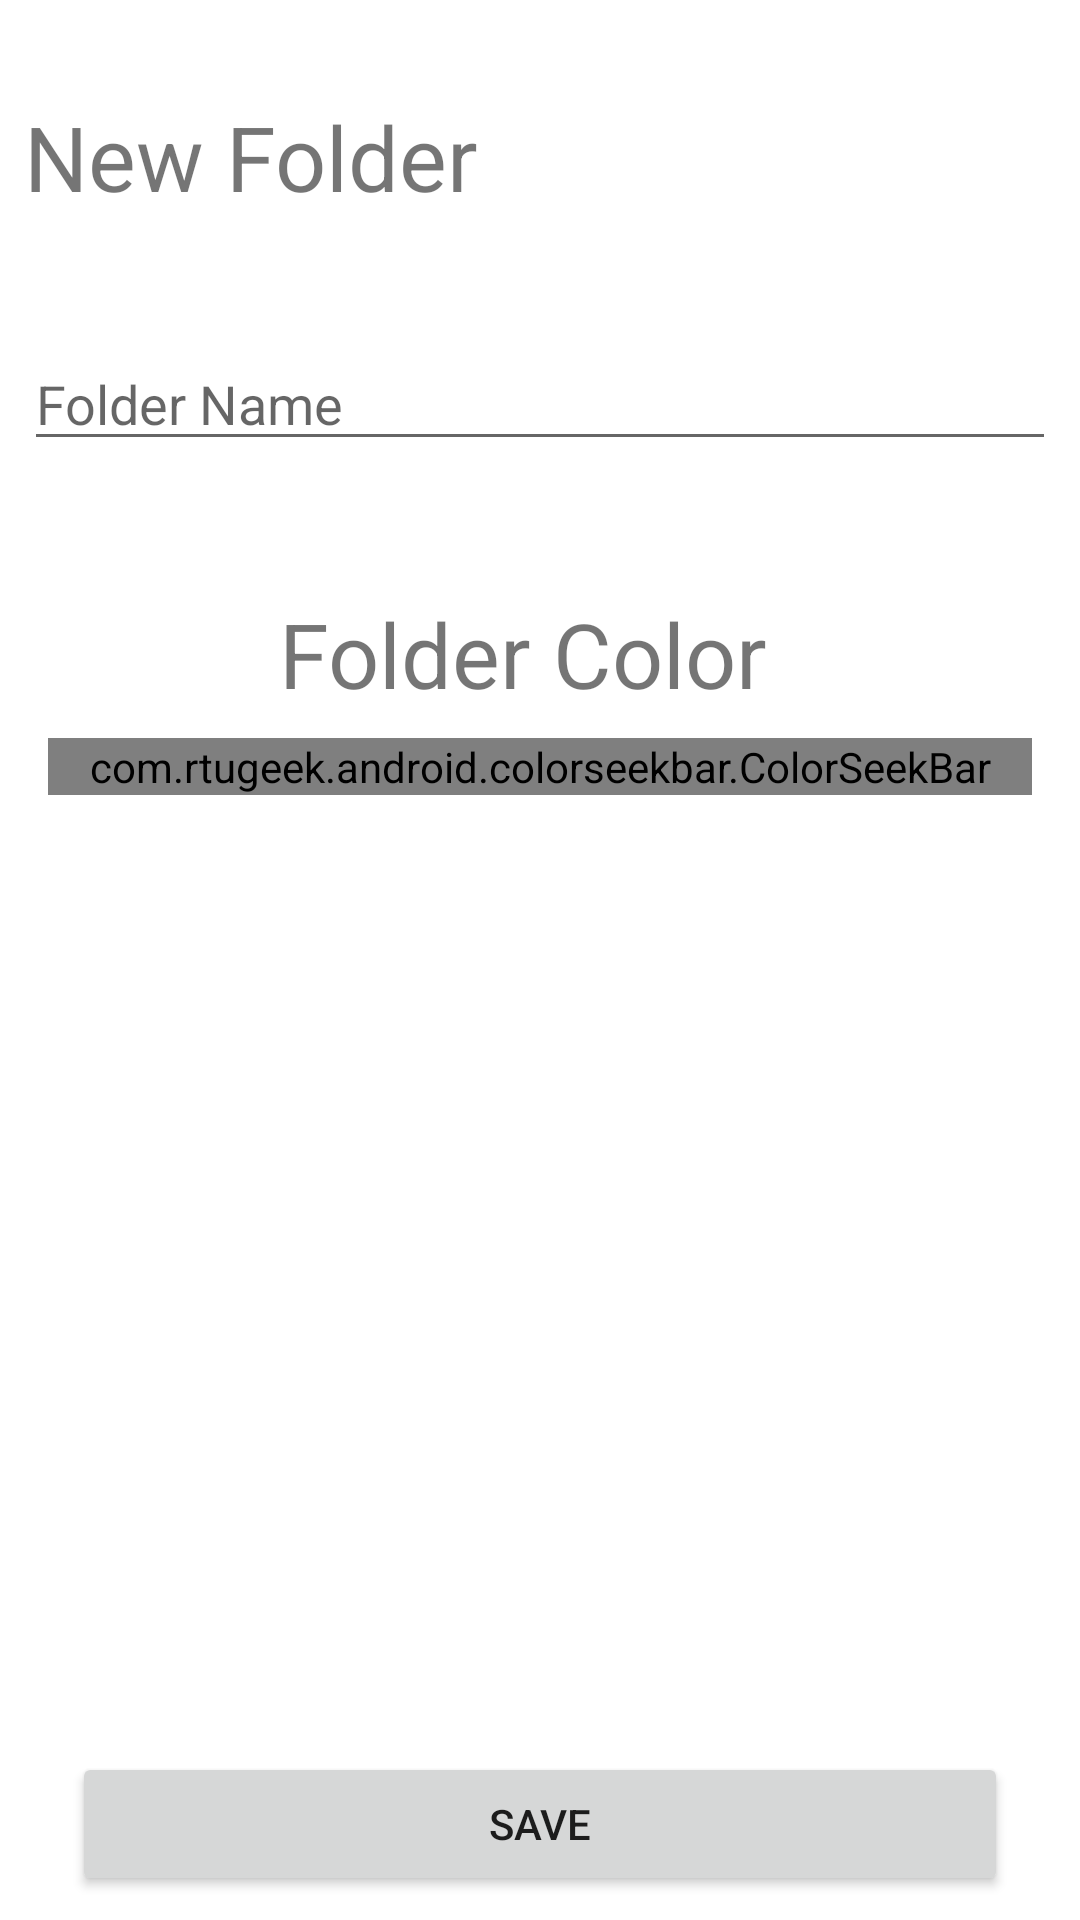

Layout XML and referenced resources for this Android screen:
<!-- AndroidManifest.xml: application theme Theme.Swipe -->
<!-- res/layout/fragment_folder_configuration.xml -->
<?xml version="1.0" encoding="utf-8"?>
<androidx.constraintlayout.widget.ConstraintLayout xmlns:android="http://schemas.android.com/apk/res/android"
    xmlns:app="http://schemas.android.com/apk/res-auto"
    xmlns:tools="http://schemas.android.com/tools"
    android:layout_width="match_parent"
    android:layout_height="match_parent"
    android:id="@+id/folder_configuration"
    tools:context="de.fhe.ai.pme.swipe.view.ui.home.configuration.folder.FolderConfigurationFragment">

    <TextView
        android:id="@+id/textView2"
        android:layout_width="match_parent"
        android:layout_height="wrap_content"
        android:layout_marginStart="8dp"
        android:layout_marginTop="32dp"
        android:layout_marginEnd="8dp"
        android:text="@string/text_create_folder"
        android:textSize="30sp"
        app:layout_constraintEnd_toEndOf="parent"
        app:layout_constraintHorizontal_bias="0.0"
        app:layout_constraintStart_toStartOf="parent"
        app:layout_constraintTop_toTopOf="parent" />

    <EditText
        android:id="@+id/et_name_of_folder"
        android:layout_width="0dp"
        android:layout_height="wrap_content"
        android:layout_marginStart="8dp"
        android:layout_marginTop="40dp"
        android:layout_marginEnd="8dp"
        android:ems="10"
        android:hint="@string/hint_folder_name"
        android:importantForAutofill="no"
        android:inputType="textPersonName"
        app:layout_constraintEnd_toEndOf="parent"
        app:layout_constraintStart_toStartOf="parent"
        app:layout_constraintTop_toBottomOf="@+id/textView2" />

    <TextView
        android:id="@+id/textView3"
        android:layout_width="wrap_content"
        android:layout_height="wrap_content"
        android:layout_marginStart="8dp"
        android:layout_marginTop="44dp"
        android:text="@string/hint_folder_color"
        android:textSize="30sp"
        app:layout_constraintEnd_toEndOf="parent"
        app:layout_constraintHorizontal_bias="0.45"
        app:layout_constraintStart_toStartOf="parent"
        app:layout_constraintTop_toBottomOf="@+id/et_name_of_folder" />

    <com.rtugeek.android.colorseekbar.ColorSeekBar
        android:id="@+id/color_seek_bar"
        android:layout_width="match_parent"
        android:layout_height="wrap_content"
        android:layout_marginStart="16dp"
        android:layout_marginTop="8dp"
        android:layout_marginEnd="16dp"
        app:layout_constraintEnd_toEndOf="parent"
        app:layout_constraintStart_toStartOf="parent"
        app:layout_constraintTop_toBottomOf="@+id/textView3"
        app:showAlphaBar="true" />

    <Button
        android:id="@+id/btn_save_folder"
        android:layout_width="0dp"
        android:layout_height="wrap_content"
        android:layout_marginStart="24dp"
        android:layout_marginEnd="24dp"
        android:layout_marginBottom="8dp"
        android:text="SAVE"
        app:layout_constraintBottom_toBottomOf="parent"
        app:layout_constraintEnd_toEndOf="parent"
        app:layout_constraintHorizontal_bias="1.0"
        app:layout_constraintStart_toStartOf="parent" />

</androidx.constraintlayout.widget.ConstraintLayout>
<!-- resources referenced by this layout -->
<resources>
  <string name="hint_folder_color">Folder Color</string>
  <string name="hint_folder_name">Folder Name</string>
  <string name="text_create_folder">New Folder</string>
  <style name="Theme.Swipe" parent="Theme.MaterialComponents.DayNight.NoActionBar">
          
          <item name="colorPrimary">@color/purple_500</item>
          <item name="colorPrimaryVariant">@color/purple_700</item>
          <item name="colorOnPrimary">@color/white</item>
          
          <item name="colorSecondary">@color/teal_200</item>
          <item name="colorSecondaryVariant">@color/teal_700</item>
          <item name="colorOnSecondary">@color/black</item>
          
          <item name="android:statusBarColor" tools:targetApi="l">?attr/colorPrimaryVariant</item>
          
      </style>
  <color name="purple_500">#FFBB86FC</color>
  <color name="purple_700">#FFBB86FC</color>  //für test geändert
  <color name="white">#FFFFFFFF</color>
  <color name="teal_200">#FFBB86FC</color>    //für test geändert
  <color name="teal_700">#FFBB86FC</color>    //für test geändert
  <color name="black">#FF000000</color>
</resources>
